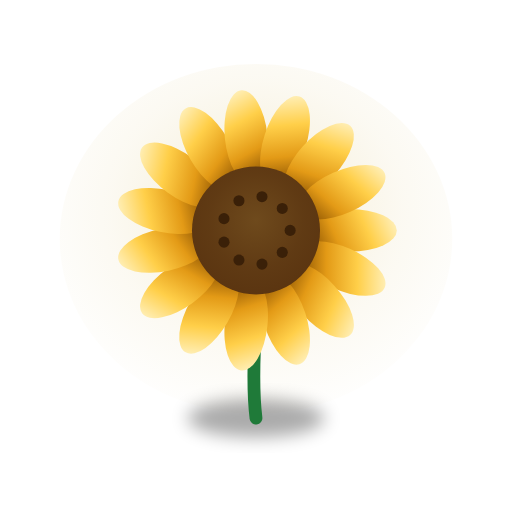
t = 0.00 s
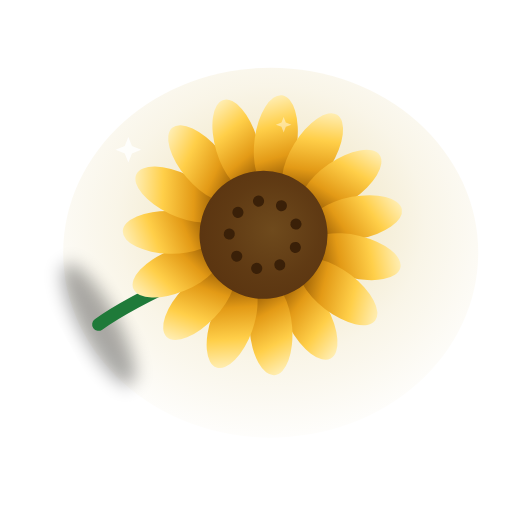
t = 1.03 s
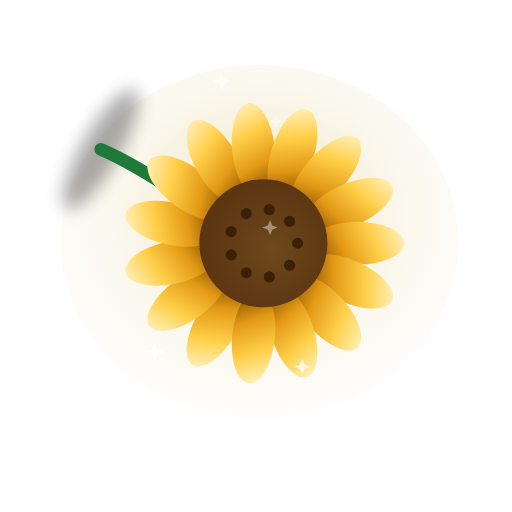
t = 2.00 s
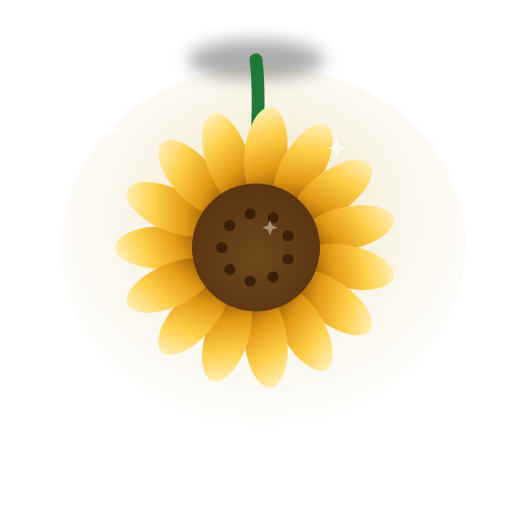
t = 3.00 s
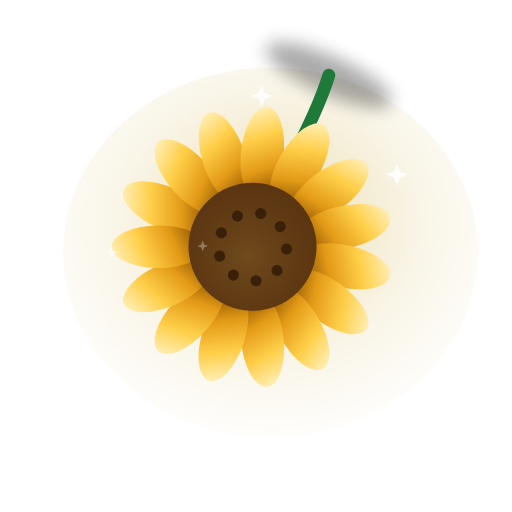
t = 3.40 s
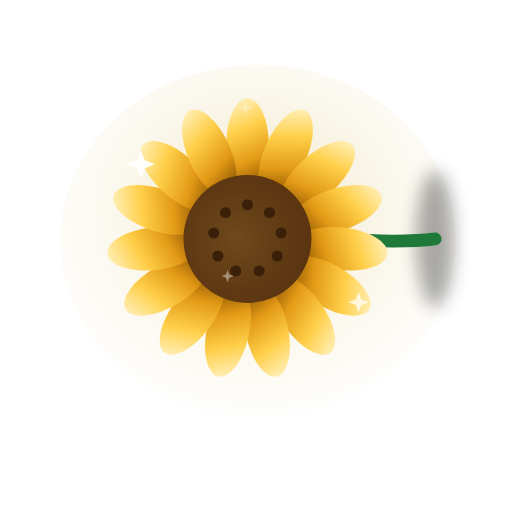
t = 4.50 s

The animated SVG that drew these frames (rendered in a browser with its animation timeline set to each time). Animation: 15 SMIL elements (animate=7,animateTransform=8); one cycle of 6.00 s, repeats indefinitely.

<svg xmlns="http://www.w3.org/2000/svg" viewBox="0 0 240 240" width="240" height="240" role="img" aria-label="Sunflower animation"><defs><radialGradient id="glow" cx="50%" cy="42%" r="62%"><stop offset="0" stop-color="#d6b95b" stop-opacity=".55"/><stop offset=".6" stop-color="#d6b95b" stop-opacity=".16"/><stop offset="1" stop-color="#d6b95b" stop-opacity="0"/></radialGradient><linearGradient id="body" x1="0" y1="0" x2=".4" y2="1"><stop offset="0" stop-color="#dccd9c"/><stop offset=".5" stop-color="#a38628"/><stop offset="1" stop-color="#594a16"/></linearGradient><radialGradient id="sphere" cx="38%" cy="32%" r="75%"><stop offset="0" stop-color="#efede5"/><stop offset=".35" stop-color="#d1b047"/><stop offset=".8" stop-color="#a38628"/><stop offset="1" stop-color="#594a16"/></radialGradient><linearGradient id="metal" x1="0" y1="0" x2="0" y2="1"><stop offset="0" stop-color="#e4e0d2"/><stop offset=".5" stop-color="#a1d65b"/><stop offset="1" stop-color="#74673e"/></linearGradient><linearGradient id="gold" x1="0" y1="0" x2=".2" y2="1"><stop offset="0" stop-color="#fff6cf"/><stop offset=".4" stop-color="#ffcf49"/><stop offset=".75" stop-color="#e39a16"/><stop offset="1" stop-color="#9a5f05"/></linearGradient><radialGradient id="flame" cx="50%" cy="68%" r="62%"><stop offset="0" stop-color="#fff3b0"/><stop offset=".4" stop-color="#ffb027"/><stop offset=".75" stop-color="#ff5a1f"/><stop offset="1" stop-color="#c01509"/></radialGradient><radialGradient id="diamond" cx="42%" cy="32%" r="72%"><stop offset="0" stop-color="#ffffff"/><stop offset=".4" stop-color="#bff0ff"/><stop offset=".8" stop-color="#5fc8ef"/><stop offset="1" stop-color="#1f7fb0"/></radialGradient><linearGradient id="white3d" x1="0" y1="0" x2=".3" y2="1"><stop offset="0" stop-color="#ffffff"/><stop offset=".6" stop-color="#eef3fb"/><stop offset="1" stop-color="#c3cede"/></linearGradient><radialGradient id="sky" cx="50%" cy="38%" r="70%"><stop offset="0" stop-color="#bfe9ff"/><stop offset=".6" stop-color="#4aa6e8"/><stop offset="1" stop-color="#135a9e"/></radialGradient><filter id="soft" x="-40%" y="-40%" width="180%" height="180%"><feGaussianBlur stdDeviation="4"/></filter><filter id="drop" x="-30%" y="-30%" width="160%" height="160%"><feDropShadow dx="0" dy="4" stdDeviation="3" flood-color="#000" flood-opacity=".35"/></filter></defs><ellipse cx="120" cy="112" rx="92" ry="82" fill="url(#glow)"><animate attributeName="opacity" values="0.5;0.95;0.5" dur="2.4s" repeatCount="indefinite"/><animateTransform attributeName="transform" attributeType="XML" type="scale" additive="sum" values="1;1.06;1" dur="2.4s" repeatCount="indefinite" calcMode="spline" keySplines=".42 0 .58 1;.42 0 .58 1"/></ellipse><g><animateTransform attributeName="transform" attributeType="XML" type="rotate" from="0 120 112" to="360 120 112" dur="6s" repeatCount="indefinite"/><ellipse cx="120" cy="196" rx="32" ry="9" fill="#000" opacity="0.33" filter="url(#soft)"/><path d="M120 150 Q118 180 120 196" stroke="#1f7a39" stroke-width="6" fill="none" stroke-linecap="round"/><ellipse cx="164.0" cy="108.0" rx="10" ry="22" fill="url(#gold)" transform="rotate(90 164.0 108.0)"/><ellipse cx="160.2" cy="125.9" rx="10" ry="22" fill="url(#gold)" transform="rotate(114 160.2 125.9)"/><ellipse cx="149.4" cy="140.7" rx="10" ry="22" fill="url(#gold)" transform="rotate(138 149.4 140.7)"/><ellipse cx="133.6" cy="149.8" rx="10" ry="22" fill="url(#gold)" transform="rotate(162 133.6 149.8)"/><ellipse cx="115.4" cy="151.8" rx="10" ry="22" fill="url(#gold)" transform="rotate(186 115.4 151.8)"/><ellipse cx="98.0" cy="146.1" rx="10" ry="22" fill="url(#gold)" transform="rotate(210 98.0 146.1)"/><ellipse cx="84.4" cy="133.9" rx="10" ry="22" fill="url(#gold)" transform="rotate(234 84.4 133.9)"/><ellipse cx="77.0" cy="117.1" rx="10" ry="22" fill="url(#gold)" transform="rotate(258 77.0 117.1)"/><ellipse cx="77.0" cy="98.9" rx="10" ry="22" fill="url(#gold)" transform="rotate(282 77.0 98.9)"/><ellipse cx="84.4" cy="82.1" rx="10" ry="22" fill="url(#gold)" transform="rotate(306 84.4 82.1)"/><ellipse cx="98.0" cy="69.9" rx="10" ry="22" fill="url(#gold)" transform="rotate(330 98.0 69.9)"/><ellipse cx="115.4" cy="64.2" rx="10" ry="22" fill="url(#gold)" transform="rotate(354 115.4 64.2)"/><ellipse cx="133.6" cy="66.2" rx="10" ry="22" fill="url(#gold)" transform="rotate(378 133.6 66.2)"/><ellipse cx="149.4" cy="75.3" rx="10" ry="22" fill="url(#gold)" transform="rotate(402 149.4 75.3)"/><ellipse cx="160.2" cy="90.1" rx="10" ry="22" fill="url(#gold)" transform="rotate(426 160.2 90.1)"/><circle cx="120" cy="108" r="30" fill="#5a3410"/><circle cx="120" cy="108" r="30" fill="url(#glow)" opacity=".3"/><circle cx="136.0" cy="108.0" r="2.6" fill="#3a2008"/><circle cx="132.3" cy="118.3" r="2.6" fill="#3a2008"/><circle cx="122.8" cy="123.8" r="2.6" fill="#3a2008"/><circle cx="112.0" cy="121.9" r="2.6" fill="#3a2008"/><circle cx="105.0" cy="113.5" r="2.6" fill="#3a2008"/><circle cx="105.0" cy="102.5" r="2.6" fill="#3a2008"/><circle cx="112.0" cy="94.1" r="2.6" fill="#3a2008"/><circle cx="122.8" cy="92.2" r="2.6" fill="#3a2008"/><circle cx="132.3" cy="97.7" r="2.6" fill="#3a2008"/></g><path d="M66.0,70.0 L61.7,71.7 L60.0,76.0 L58.3,71.7 L54.0,70.0 L58.3,68.3 L60.0,64.0 L61.7,68.3 Z" fill="#fff" opacity="0"><animate attributeName="opacity" values="0;0.95;0" dur="1.8s" begin="0.0s" repeatCount="indefinite"/><animateTransform attributeName="transform" attributeType="XML" type="scale" additive="sum" values="0.4;1.1;0.4" dur="1.8s" begin="0.0s" repeatCount="indefinite"/></path><path d="M187.0,80.0 L183.4,81.4 L182.0,85.0 L180.6,81.4 L177.0,80.0 L180.6,78.6 L182.0,75.0 L183.4,78.6 Z" fill="#fff" opacity="0"><animate attributeName="opacity" values="0;0.95;0" dur="1.8s" begin="0.6s" repeatCount="indefinite"/><animateTransform attributeName="transform" attributeType="XML" type="scale" additive="sum" values="0.4;1.1;0.4" dur="1.8s" begin="0.6s" repeatCount="indefinite"/></path><path d="M70.0,150.0 L67.1,151.1 L66.0,154.0 L64.9,151.1 L62.0,150.0 L64.9,148.9 L66.0,146.0 L67.1,148.9 Z" fill="#fff" opacity="0"><animate attributeName="opacity" values="0;0.95;0" dur="1.8s" begin="1.1s" repeatCount="indefinite"/><animateTransform attributeName="transform" attributeType="XML" type="scale" additive="sum" values="0.4;1.1;0.4" dur="1.8s" begin="1.1s" repeatCount="indefinite"/></path><path d="M183.0,150.0 L179.4,151.4 L178.0,155.0 L176.6,151.4 L173.0,150.0 L176.6,148.6 L178.0,145.0 L179.4,148.6 Z" fill="#fff" opacity="0"><animate attributeName="opacity" values="0;0.95;0" dur="1.8s" begin="1.6s" repeatCount="indefinite"/><animateTransform attributeName="transform" attributeType="XML" type="scale" additive="sum" values="0.4;1.1;0.4" dur="1.8s" begin="1.6s" repeatCount="indefinite"/></path><path d="M125.0,44.0 L121.4,45.4 L120.0,49.0 L118.6,45.4 L115.0,44.0 L118.6,42.6 L120.0,39.0 L121.4,42.6 Z" fill="#fff" opacity="0"><animate attributeName="opacity" values="0;0.95;0" dur="1.8s" begin="0.8s" repeatCount="indefinite"/><animateTransform attributeName="transform" attributeType="XML" type="scale" additive="sum" values="0.4;1.1;0.4" dur="1.8s" begin="0.8s" repeatCount="indefinite"/></path><path d="M154.0,182.0 L151.1,183.1 L150.0,186.0 L148.9,183.1 L146.0,182.0 L148.9,180.9 L150.0,178.0 L151.1,180.9 Z" fill="#fff" opacity="0"><animate attributeName="opacity" values="0;0.95;0" dur="1.8s" begin="1.3s" repeatCount="indefinite"/><animateTransform attributeName="transform" attributeType="XML" type="scale" additive="sum" values="0.4;1.1;0.4" dur="1.8s" begin="1.3s" repeatCount="indefinite"/></path></svg>
